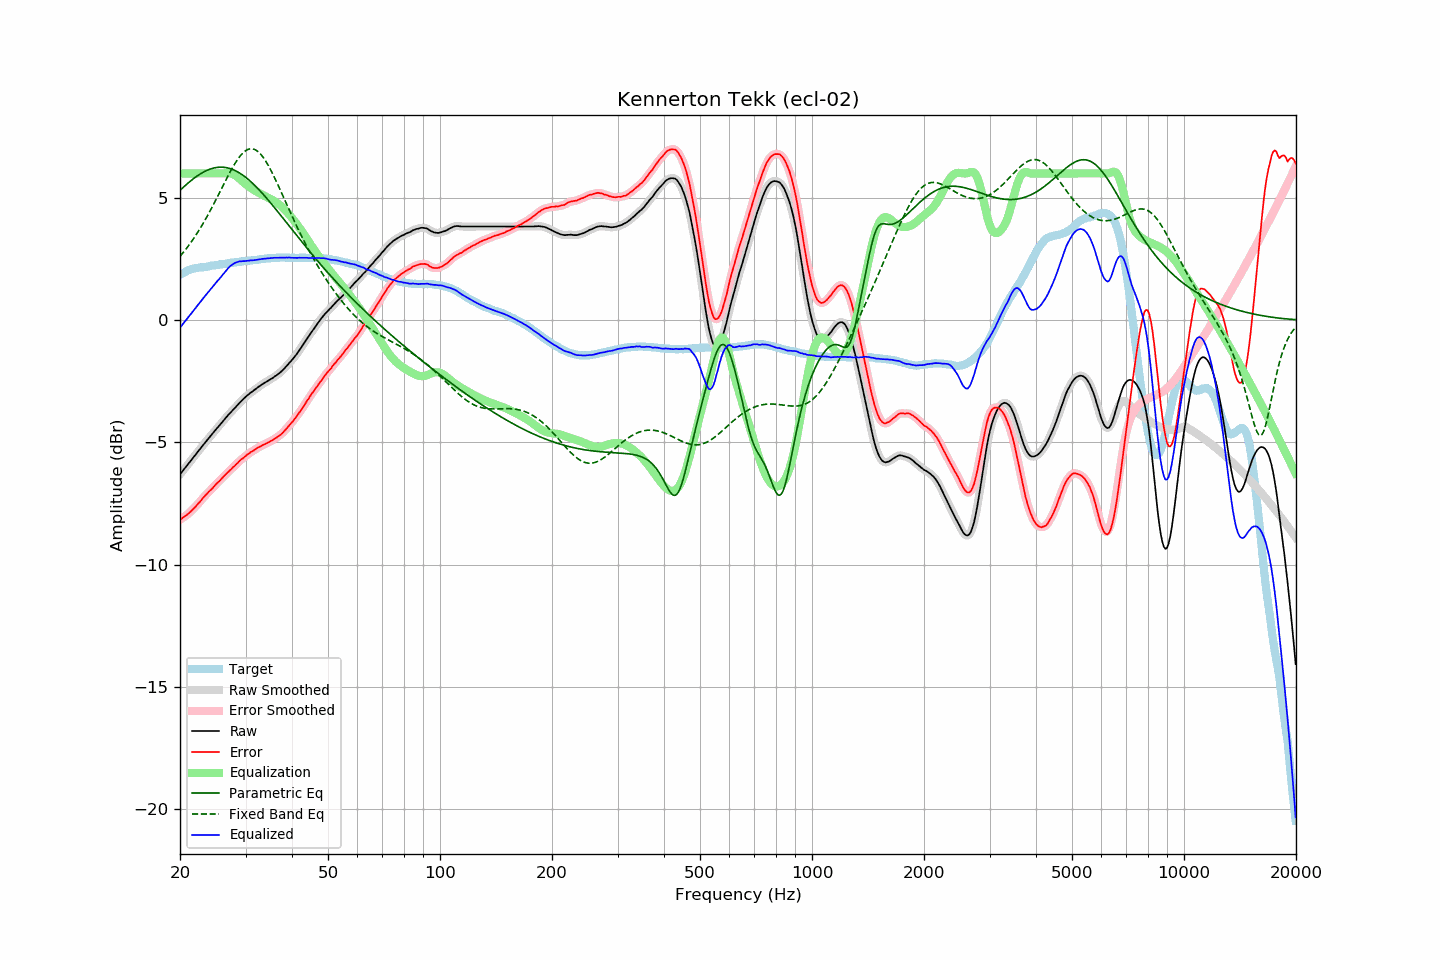

The file beside this chart, header and first rows:
frequency, raw, error, smoothed, error_smoothed, equalization, parametric_eq, fixed_band_eq, equalized_raw, equalized_smoothed, target
20.00, -6.31, -8.16, -6.31, -8.16, 6.00, 5.31, 2.61, -0.31, -0.31, 1.85
20.20, -6.23, -8.12, -6.23, -8.12, 6.00, 5.37, 2.69, -0.23, -0.23, 1.89
20.40, -6.14, -8.07, -6.15, -8.08, 6.00, 5.43, 2.76, -0.14, -0.15, 1.93
20.61, -6.06, -8.02, -6.06, -8.03, 6.00, 5.49, 2.85, -0.06, -0.06, 1.96
20.81, -5.98, -7.98, -5.98, -7.98, 6.00, 5.55, 2.93, 0.02, 0.02, 2.00
21.02, -5.89, -7.93, -5.90, -7.93, 6.00, 5.60, 3.02, 0.11, 0.10, 2.04
21.23, -5.81, -7.87, -5.81, -7.87, 6.00, 5.66, 3.11, 0.19, 0.19, 2.06
21.44, -5.73, -7.81, -5.73, -7.81, 6.00, 5.71, 3.20, 0.27, 0.27, 2.08
21.66, -5.64, -7.74, -5.65, -7.74, 6.00, 5.77, 3.29, 0.36, 0.35, 2.10
21.87, -5.56, -7.67, -5.56, -7.67, 6.00, 5.82, 3.39, 0.44, 0.44, 2.11
22.09, -5.48, -7.61, -5.48, -7.60, 6.00, 5.86, 3.49, 0.52, 0.52, 2.13
22.31, -5.39, -7.53, -5.40, -7.54, 6.00, 5.91, 3.59, 0.61, 0.60, 2.14
22.54, -5.31, -7.46, -5.31, -7.46, 6.00, 5.95, 3.69, 0.69, 0.69, 2.15
22.76, -5.23, -7.39, -5.23, -7.38, 6.00, 5.99, 3.80, 0.77, 0.77, 2.16
22.99, -5.14, -7.30, -5.15, -7.31, 6.00, 6.03, 3.91, 0.86, 0.85, 2.16
23.22, -5.06, -7.23, -5.06, -7.23, 6.00, 6.07, 4.02, 0.94, 0.94, 2.17
23.45, -4.98, -7.16, -4.98, -7.16, 6.00, 6.10, 4.14, 1.02, 1.02, 2.18
23.69, -4.90, -7.09, -4.90, -7.09, 6.00, 6.13, 4.26, 1.10, 1.10, 2.19
23.92, -4.82, -7.02, -4.82, -7.02, 6.00, 6.16, 4.38, 1.18, 1.18, 2.20
24.16, -4.74, -6.96, -4.74, -6.96, 6.00, 6.18, 4.50, 1.26, 1.26, 2.22
24.40, -4.66, -6.90, -4.66, -6.89, 6.00, 6.20, 4.62, 1.34, 1.34, 2.23
24.65, -4.58, -6.82, -4.58, -6.82, 6.00, 6.22, 4.75, 1.42, 1.42, 2.23
24.89, -4.50, -6.75, -4.50, -6.75, 6.00, 6.24, 4.88, 1.50, 1.50, 2.24
25.14, -4.42, -6.68, -4.43, -6.68, 6.00, 6.25, 5.01, 1.58, 1.57, 2.25
25.39, -4.35, -6.61, -4.35, -6.61, 6.00, 6.25, 5.14, 1.65, 1.65, 2.26
25.65, -4.27, -6.56, -4.27, -6.55, 6.00, 6.26, 5.27, 1.73, 1.73, 2.28
25.91, -4.19, -6.48, -4.19, -6.48, 6.00, 6.26, 5.40, 1.81, 1.81, 2.28
26.16, -4.11, -6.40, -4.12, -6.41, 6.00, 6.25, 5.53, 1.89, 1.89, 2.29
26.43, -4.04, -6.34, -4.04, -6.34, 6.01, 6.24, 5.66, 1.96, 1.97, 2.30
26.69, -3.96, -6.27, -3.96, -6.28, 6.01, 6.23, 5.79, 2.05, 2.05, 2.31
26.96, -3.88, -6.21, -3.89, -6.21, 6.01, 6.22, 5.92, 2.13, 2.12, 2.33
27.23, -3.81, -6.15, -3.81, -6.15, 6.00, 6.20, 6.04, 2.19, 2.19, 2.34
27.50, -3.74, -6.09, -3.74, -6.09, 5.99, 6.18, 6.16, 2.25, 2.25, 2.35
27.77, -3.67, -6.02, -3.67, -6.03, 5.97, 6.15, 6.28, 2.29, 2.29, 2.35
28.05, -3.60, -5.97, -3.60, -5.96, 5.93, 6.13, 6.39, 2.33, 2.33, 2.37
28.33, -3.53, -5.90, -3.53, -5.90, 5.89, 6.09, 6.49, 2.36, 2.36, 2.37
28.62, -3.46, -5.84, -3.46, -5.83, 5.84, 6.06, 6.59, 2.38, 2.38, 2.37
28.90, -3.38, -5.77, -3.39, -5.77, 5.79, 6.02, 6.68, 2.40, 2.40, 2.38
29.19, -3.32, -5.71, -3.32, -5.71, 5.73, 5.98, 6.76, 2.40, 2.41, 2.38
29.48, -3.25, -5.66, -3.25, -5.66, 5.66, 5.93, 6.83, 2.41, 2.41, 2.41
29.78, -3.19, -5.60, -3.19, -5.60, 5.61, 5.88, 6.89, 2.41, 2.41, 2.41
30.08, -3.13, -5.55, -3.13, -5.55, 5.55, 5.83, 6.94, 2.42, 2.42, 2.42
30.38, -3.07, -5.49, -3.08, -5.50, 5.50, 5.78, 6.97, 2.43, 2.43, 2.42
30.68, -3.02, -5.46, -3.02, -5.45, 5.45, 5.73, 7.00, 2.43, 2.43, 2.44
30.99, -2.96, -5.40, -2.97, -5.41, 5.41, 5.67, 7.01, 2.45, 2.44, 2.44
31.30, -2.92, -5.37, -2.92, -5.37, 5.36, 5.61, 7.01, 2.44, 2.44, 2.45
31.61, -2.87, -5.33, -2.87, -5.32, 5.32, 5.54, 6.99, 2.45, 2.45, 2.45
31.93, -2.82, -5.29, -2.82, -5.28, 5.28, 5.48, 6.96, 2.46, 2.46, 2.46
32.24, -2.77, -5.23, -2.77, -5.24, 5.24, 5.41, 6.92, 2.47, 2.47, 2.46
32.57, -2.72, -5.20, -2.73, -5.20, 5.21, 5.34, 6.87, 2.48, 2.48, 2.48
32.89, -2.68, -5.17, -2.68, -5.17, 5.17, 5.27, 6.80, 2.49, 2.49, 2.49
33.22, -2.63, -5.13, -2.64, -5.13, 5.13, 5.20, 6.72, 2.50, 2.50, 2.50
33.55, -2.59, -5.10, -2.59, -5.10, 5.10, 5.13, 6.63, 2.51, 2.51, 2.51
33.89, -2.55, -5.07, -2.55, -5.07, 5.07, 5.05, 6.54, 2.51, 2.51, 2.51
34.23, -2.51, -5.04, -2.51, -5.03, 5.03, 4.98, 6.43, 2.52, 2.52, 2.52
34.57, -2.47, -5.00, -2.47, -5.00, 5.00, 4.90, 6.32, 2.53, 2.53, 2.53
34.92, -2.43, -4.96, -2.43, -4.97, 4.97, 4.82, 6.20, 2.53, 2.53, 2.53
35.27, -2.39, -4.93, -2.39, -4.93, 4.93, 4.74, 6.07, 2.54, 2.54, 2.54
35.62, -2.35, -4.90, -2.35, -4.89, 4.89, 4.66, 5.94, 2.54, 2.54, 2.54
35.97, -2.30, -4.85, -2.31, -4.85, 4.85, 4.58, 5.80, 2.55, 2.55, 2.54
... 635 more rows
